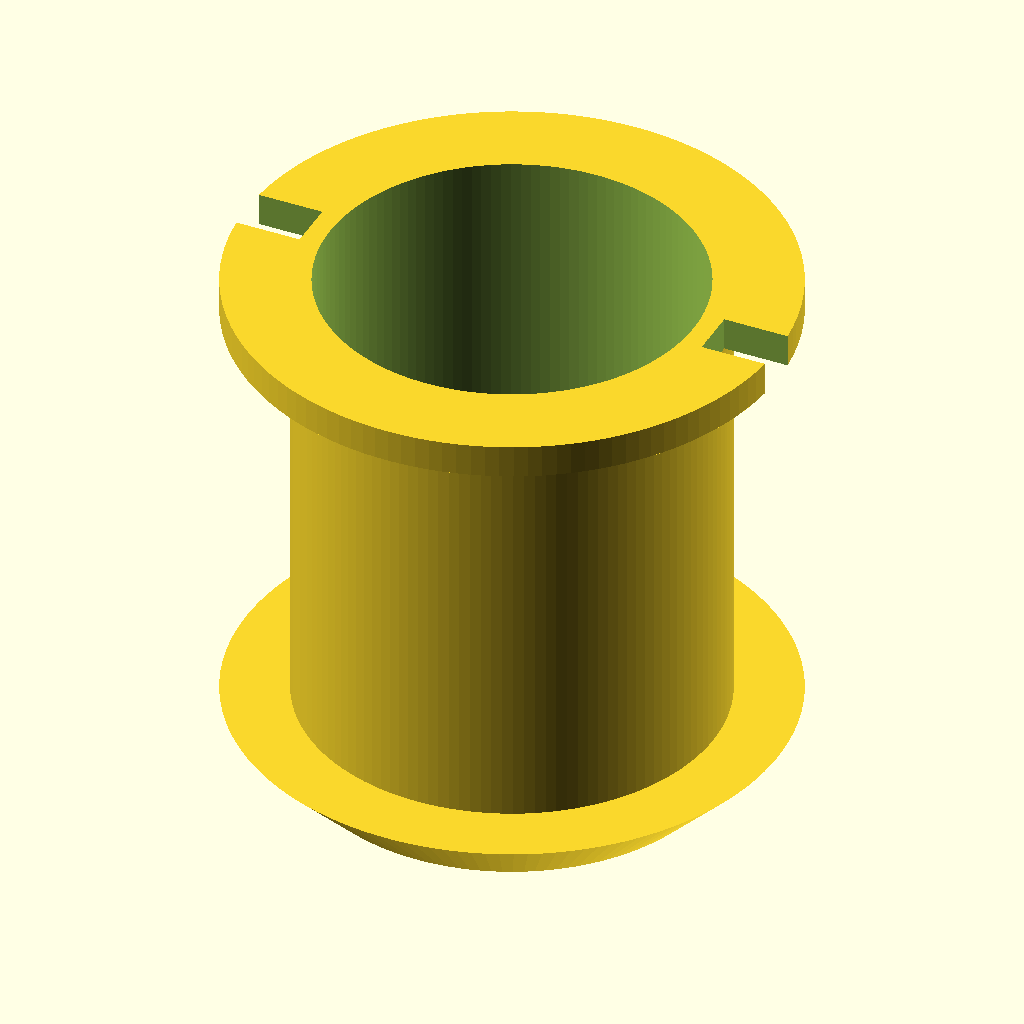
Cell 1: the model at its default parameters.
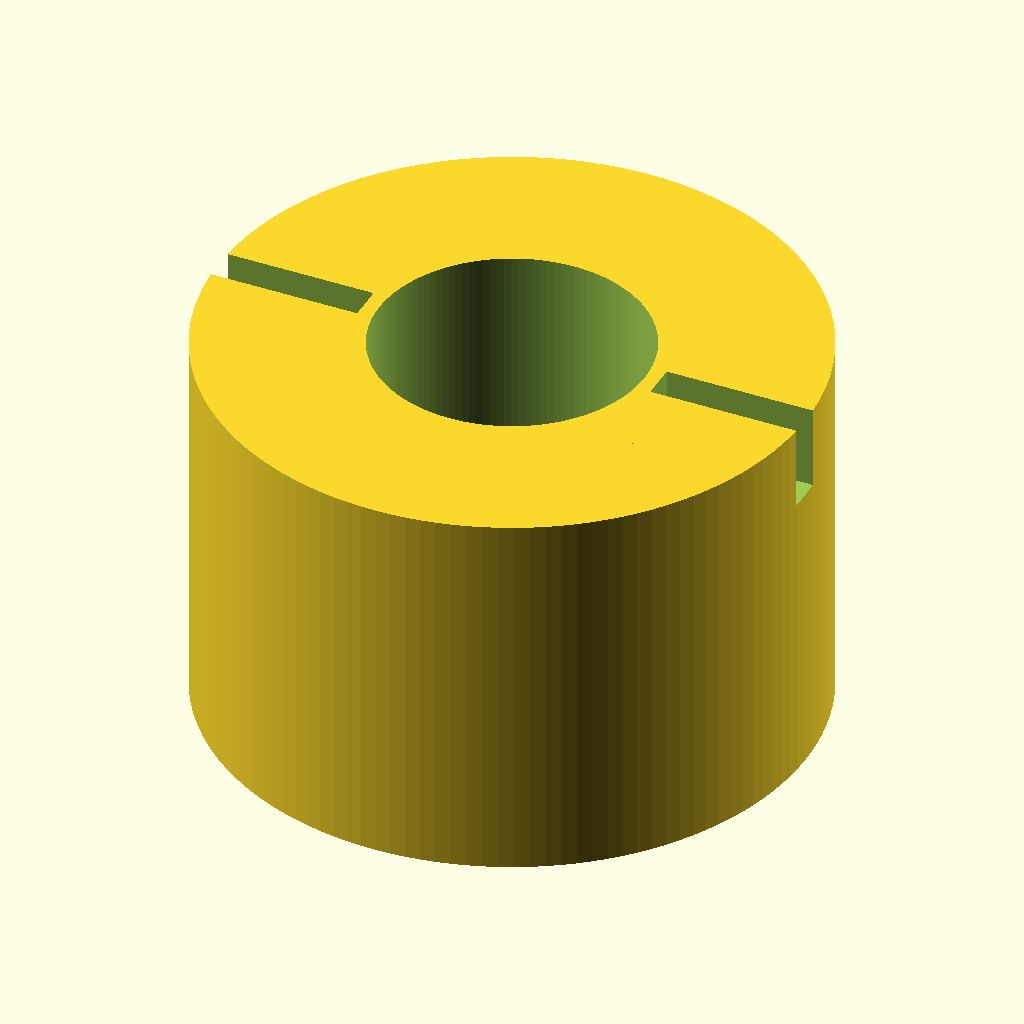
Cell 2: od_cup = 50 (everything else at default).
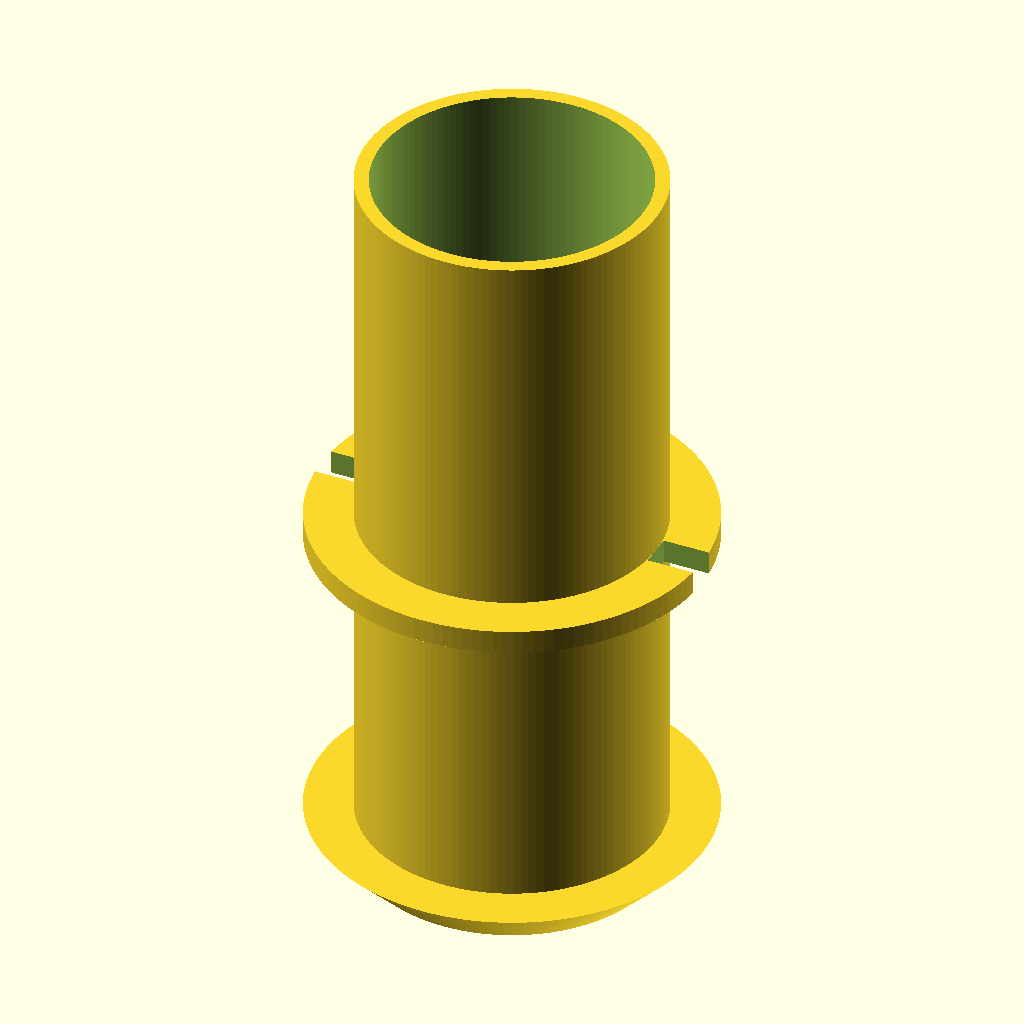
Cell 3: the same model with cup_h = 64.
The same orthographic view direction (rotation 55°, 0°, 25°; colour scheme Cornfield) for every cell, with the view re-fitted per cell, so scale and position can differ between cells.
OpenSCAD source file bench/heldout/harness/bench/results/r4-gemma26b-h4/code/tiiny_google_gemma-4-26B-A4B-it/cell_strainer_50ml_s0_checklist_a0.scad:
// Coarse cell strainer for 50mL conical tube
// Designed for FDM printing, oriented upright (Z-axis)

// --- Dimensions ---
od_cup      = 25.0;    // Outer diameter of the main cup
wall_t      = 1.2;     // Wall thickness
bore_d      = 22.6;    // Inner diameter of the cup
cup_h       = 32.0;    // Height of the cup body
floor_t     = 1.2;     // Thickness of the floor
hole_d      = 1.0;     // Diameter of the strainer holes
grid_step   = 2.0;     // Spacing of the hole grid
max_hole_r  = 10.0;    // Maximum radius for hole centers
collar_d1   = 25.0;    // Diameter at the start of the flare (z=26)
collar_d2   = 33.0;    // Diameter at the top of the flare (z=30)
flare_h     = 4.0;     // Height of the flare (30 - 26)
rim_d       = 33.0;    // Diameter of the top rim
rim_h       = 2.0;     // Height of the top rim (32 - 30)
notch_w     = 3.0;     // Width of the vent notches
notch_r     = 12.5;    // Radius at which the notch starts cutting

$fn = 128;

// --- Geometry Calculations ---
// The floor is at z=0 to 1.2. The cup body starts at z=1.2.
// However, the prompt says "closed by a 1.2mm floor (z=0 to 1.2)". 
// This implies the bottom of the cup is at z=1.2.

module strainer_body() {
    difference() {
        union() {
            // Main Cup Body
            cylinder(h = cup_h, d = od_cup);
            
            // Flare (45-degree cone)
            // Starts at z=26 (d=25) to z=30 (d=33)
            // Since it's a 45-degree cone, the diameter increases by 8mm over 4mm height.
            // This matches the prompt: 25 to 33 over 4mm.
            cylinder(h = flare_h, d1 = collar_d1, d2 = collar_d2, center = false);
            
            // Top Rim
            translate([0, 0, 30])
                cylinder(h = rim_h, d = rim_d);
        }

        // Hollow out the bore
        translate([0, 0, -0.01])
            cylinder(h = cup_h + 0.02, d = bore_d);
            
        // Vent Notches
        // Removes collar and rim beyond 12.5mm from axis from z=25 up.
        // We use a large cube to cut the sides.
        for (side = [-1, 1]) {
            translate([0, 0, 25])
            rotate([0, 0, (side == 1 ? 0 : 180)])
            translate([notch_r, -notch_w/2, -0.01])
            cube([100, notch_w, 10]); // Large enough to clear the rim
        }
    }
}

module floor_holes() {
    // Grid of holes on the floor
    // One hole at center, others on 2mm grid
    // Max radius 10mm. 
    // Grid indices: -10mm to 10mm in steps of 2mm -> [-10, -8, -6, -4, -2, 0, 2, 4, 6, 8, 10]
    // This gives 11 points in each direction.
    
    for (x = [-10 : grid_step : 10]) {
        for (y = [-10 : grid_step : 10]) {
            // Check if center is within 10mm of axis
            if (sqrt(x*x + y*y) <= max_hole_r) {
                translate([x, y, -0.01])
                    cylinder(h = floor_t + 0.02, d = hole_d);
            }
        }
    }
}

// --- Final Assembly ---
difference() {
    strainer_body();
    floor_holes();
}
Customizer parameters (derived from the source; name, type, default, range or options):
od_cup: number, default 25
wall_t: number, default 1.2
bore_d: number, default 22.6
cup_h: number, default 32
floor_t: number, default 1.2
hole_d: number, default 1
grid_step: number, default 2
max_hole_r: number, default 10
collar_d1: number, default 25
collar_d2: number, default 33
flare_h: number, default 4
rim_d: number, default 33
rim_h: number, default 2
notch_w: number, default 3
notch_r: number, default 12.5
